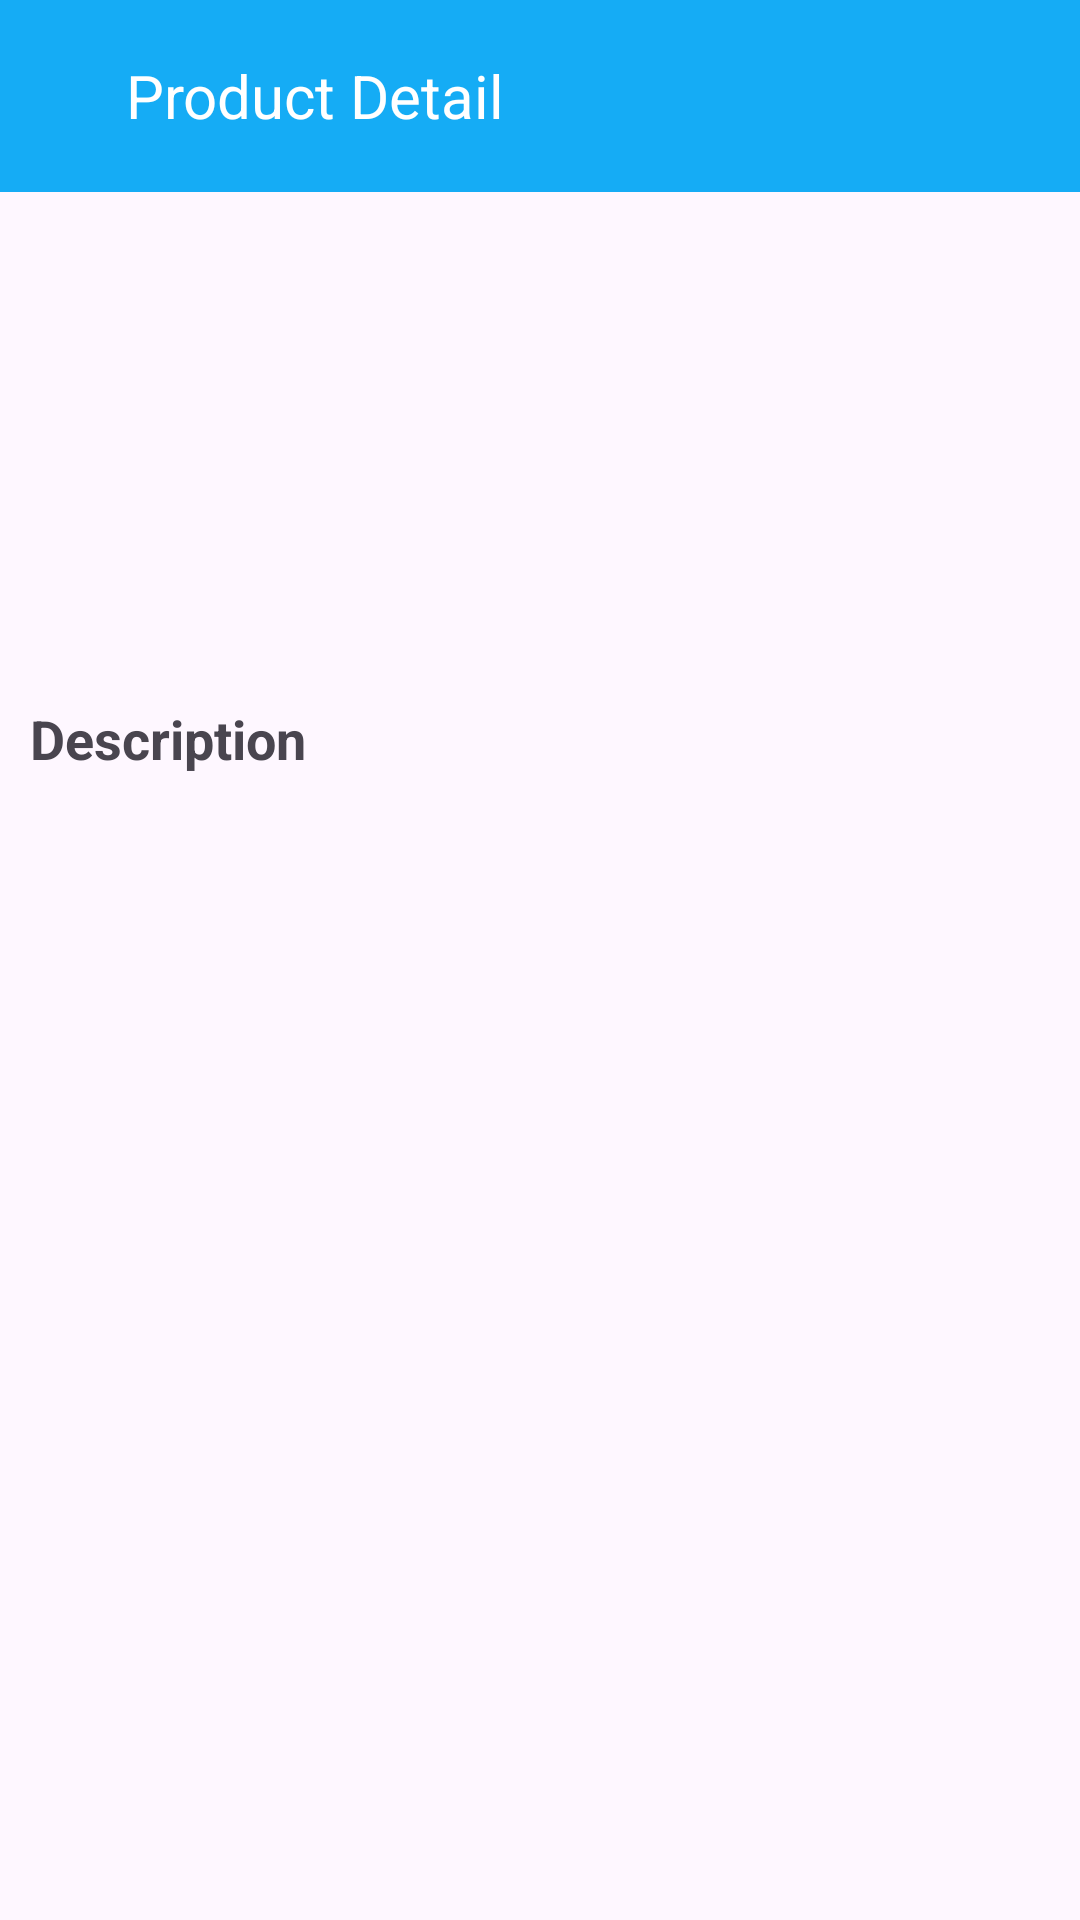

Android layout source for this screen:
<!-- AndroidManifest.xml: application theme Theme.ECommerceApp -->
<!-- res/layout/activity_detail_product.xml -->
<?xml version="1.0" encoding="utf-8"?>
<androidx.constraintlayout.widget.ConstraintLayout xmlns:android="http://schemas.android.com/apk/res/android"
    xmlns:app="http://schemas.android.com/apk/res-auto"
    xmlns:tools="http://schemas.android.com/tools"
    android:layout_width="match_parent"
    android:layout_height="match_parent"
    tools:context=".DetailProductActivity">

    <androidx.appcompat.widget.Toolbar
        android:id="@+id/toolbar"
        android:layout_width="match_parent"
        android:layout_height="wrap_content"
        android:background="@color/palette"
        app:layout_constraintTop_toTopOf="parent">

        <ImageButton
            android:id="@+id/back_button"
            android:layout_width="wrap_content"
            android:layout_height="wrap_content"
            android:src="@drawable/baseline_arrow_back_ios_24"
            android:background="@android:color/transparent"
            android:padding="8dp"
            android:layout_marginEnd="10dp"
            android:contentDescription="@string/image" />

        <TextView
            android:text="@string/product_detail"
            android:textSize="20sp"
            android:textColor="@color/white"
            android:layout_width="match_parent"
            android:layout_height="match_parent"/>
    </androidx.appcompat.widget.Toolbar>

    <ImageView
        android:id="@+id/image_product"
        android:layout_marginTop="10dp"
        android:layout_width="0dp"
        android:layout_height="150dp"
        app:layout_constraintStart_toStartOf="parent"
        app:layout_constraintTop_toBottomOf="@id/toolbar"
        android:contentDescription="@string/image" />

    <TextView
        android:id="@+id/title_product"
        android:layout_width="0dp"
        android:layout_height="wrap_content"
        android:layout_marginTop="8dp"
        app:layout_constraintEnd_toEndOf="parent"
        android:layout_marginHorizontal="10dp"
        android:textStyle="bold"
        android:textSize="18sp"
        app:layout_constraintTop_toBottomOf="@id/toolbar"
        app:layout_constraintStart_toEndOf="@id/image_product"/>

    <TextView
        app:layout_constraintTop_toBottomOf="@id/image_product"
        android:id="@+id/text_description"
        android:layout_width="wrap_content"
        android:text="@string/description"
        android:layout_marginTop="10dp"
        android:textSize="18sp"
        android:textStyle="bold"
        app:layout_constraintStart_toStartOf="parent"
        android:layout_marginHorizontal="10dp"
        android:layout_height="wrap_content"/>

    <TextView
        android:id="@+id/description_product"
        android:layout_width="match_parent"
        android:layout_marginTop="8dp"
        android:layout_marginHorizontal="10dp"
        android:layout_height="wrap_content"
        android:textSize="20sp"
        app:layout_constraintTop_toBottomOf="@id/text_description" />

</androidx.constraintlayout.widget.ConstraintLayout>
<!-- resources referenced by this layout -->
<resources>
  <color name="palette">#15ACF5</color>
  <color name="white">#FFFFFFFF</color>
  <string name="description">Description</string>
  <string name="image">image</string>
  <string name="product_detail">Product Detail</string>
  <style name="Theme.ECommerceApp" parent="Base.Theme.ECommerceApp" />
  <style name="Base.Theme.ECommerceApp" parent="Theme.Material3.DayNight.NoActionBar">
          
          <item name="colorPrimary">@color/palette</item>
      </style>
</resources>
